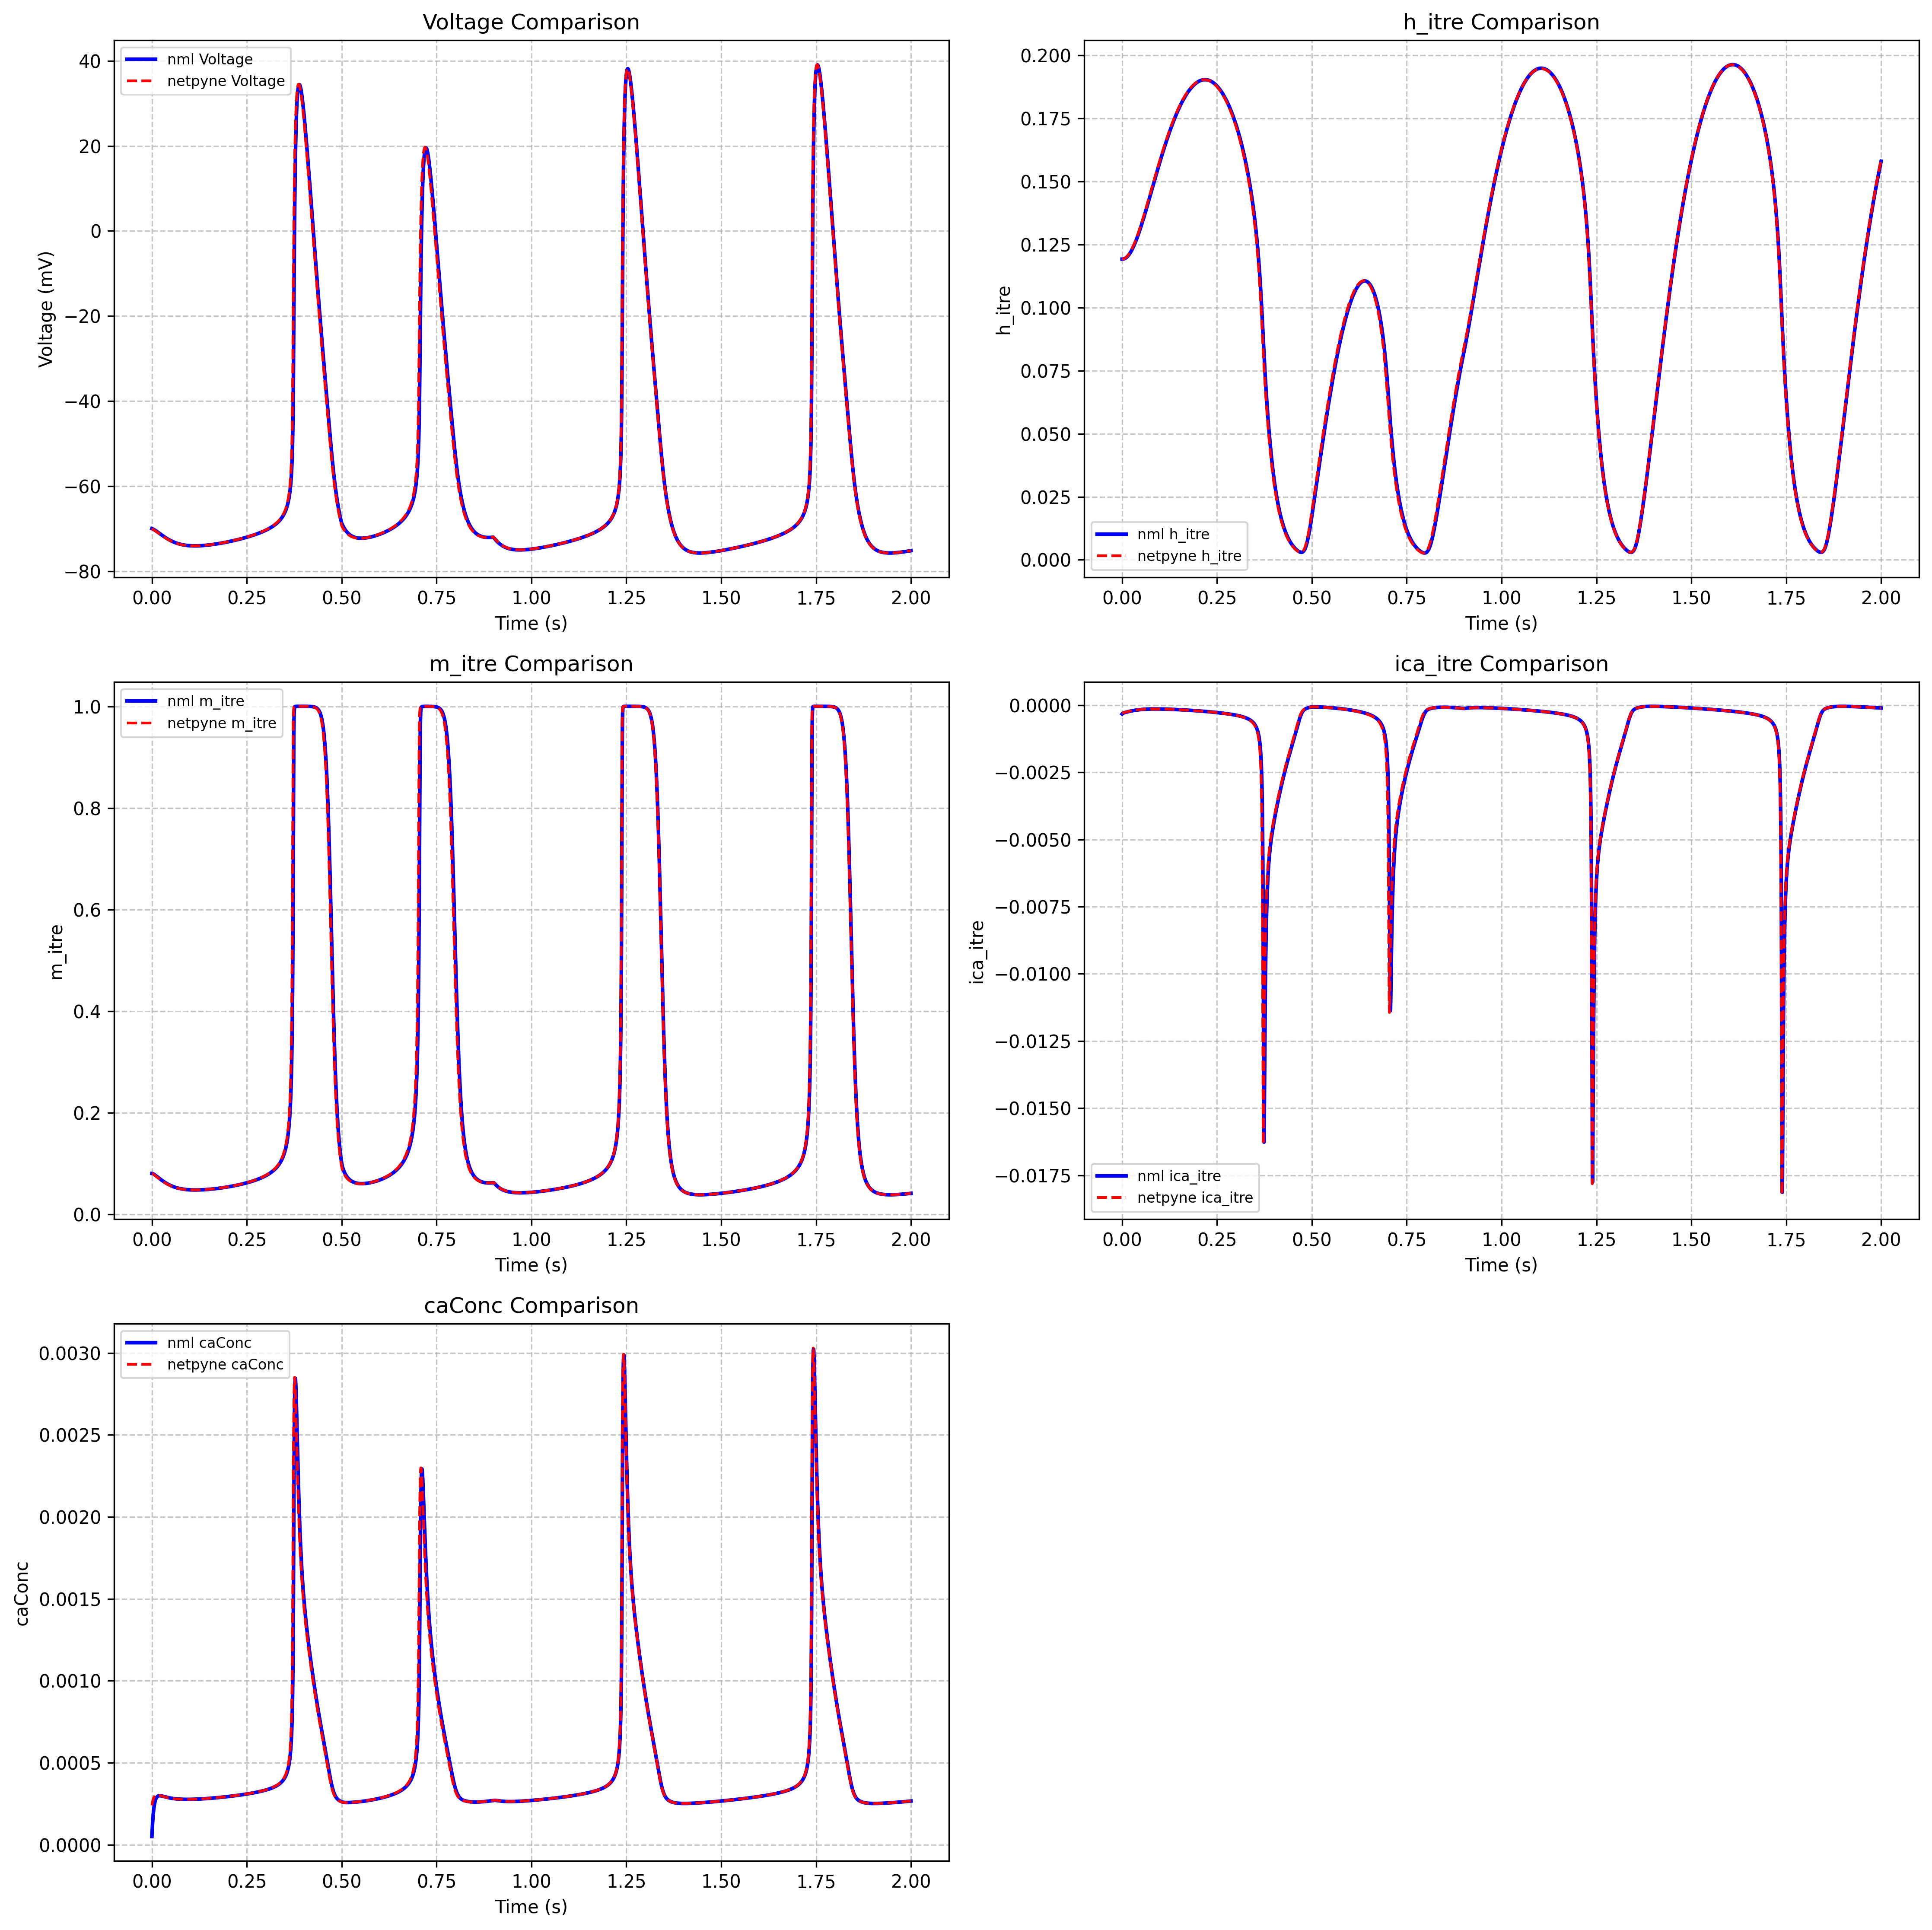

Generate this figure with Python:
import numpy as np
import matplotlib.pyplot as plt
import json
import os
def compare_all():
    dat_file = "RE_reduced_cell_step_test.RE_reduced_cell_pop.v.dat"
    json_file = "RE_reduced_itre_data.json"
    m_itre_dat_file = "m_itre_state.dat"
    h_itre_dat_file = "h_itre_state.dat"
    ica_itre_dat_file = "itre_iDensity.dat"
    caConc_dat_file = "caConc.dat"
    
    dat_data = np.loadtxt(dat_file)
    time_dat = dat_data[:, 0] 
    voltage_dat = dat_data[:, 1] * 1000  

    m_itre_dat_data = np.loadtxt(m_itre_dat_file)
    time_m_itre_dat = m_itre_dat_data[:, 0]
    m_itre_dat = m_itre_dat_data[:, 1]

    h_itre_dat_data = np.loadtxt(h_itre_dat_file)
    time_h_itre_dat = h_itre_dat_data[:, 0]
    h_itre_dat = h_itre_dat_data[:, 1]

    ica_itre_dat_data = np.loadtxt(ica_itre_dat_file)
    time_ica_itre_dat = ica_itre_dat_data[:, 0]
    ica_itre_dat = ica_itre_dat_data[:, 1] * -0.1

    caConc_dat_data = np.loadtxt(caConc_dat_file)
    time_caConc_dat = caConc_dat_data[:, 0]
    caConc_dat = caConc_dat_data[:, 1]
    
    with open(json_file, 'r') as f:
        json_data = json.load(f)
    voltage_json = json_data['simData']['V_soma']['cell_0']
    h_itre_json = json_data['simData']['h_itre']['cell_0']
    m_itre_json = json_data['simData']['m_itre']['cell_0']
    ica_itre_json = json_data['simData']['ica_itre']['cell_0']
    caConc_json = json_data['simData']['caConc_itre']['cell_0']
    
    dt = 1e-5
    time_json = np.arange(len(voltage_json)) * dt
    
    fig, axes = plt.subplots(3, 2, figsize=(15, 15))
    axes[0, 0].plot(time_dat, voltage_dat, 'b-', label='nml Voltage', linewidth=2)
    axes[0, 0].plot(time_json, voltage_json, 'r--', label='netpyne Voltage', linewidth=1.5)
    axes[0, 0].set_xlabel('Time (s)', fontsize=10)
    axes[0, 0].set_ylabel('Voltage (mV)', fontsize=10)
    axes[0, 0].set_title('Voltage Comparison', fontsize=12)
    axes[0, 0].legend(fontsize=8)
    axes[0, 0].grid(True, linestyle='--', alpha=0.7)

    axes[0, 1].plot(time_h_itre_dat, h_itre_dat, 'b-', label='nml h_itre', linewidth=2)
    axes[0, 1].plot(time_json, h_itre_json, 'r--', label='netpyne h_itre', linewidth=1.5)
    axes[0, 1].set_xlabel('Time (s)', fontsize=10)
    axes[0, 1].set_ylabel('h_itre', fontsize=10)
    axes[0, 1].set_title('h_itre Comparison', fontsize=12)
    axes[0, 1].legend(fontsize=8)
    axes[0, 1].grid(True, linestyle='--', alpha=0.7)

    axes[1, 0].plot(time_m_itre_dat, m_itre_dat, 'b-', label='nml m_itre', linewidth=2)
    axes[1, 0].plot(time_json, m_itre_json, 'r--', label='netpyne m_itre', linewidth=1.5)
    axes[1, 0].set_xlabel('Time (s)', fontsize=10)
    axes[1, 0].set_ylabel('m_itre', fontsize=10)
    axes[1, 0].set_title('m_itre Comparison', fontsize=12)
    axes[1, 0].legend(fontsize=8)
    axes[1, 0].grid(True, linestyle='--', alpha=0.7)

    axes[1, 1].plot(time_ica_itre_dat, ica_itre_dat, 'b-', label='nml ica_itre', linewidth=2)
    axes[1, 1].plot(time_json, ica_itre_json, 'r--', label='netpyne ica_itre', linewidth=1.5)
    axes[1, 1].set_xlabel('Time (s)', fontsize=10)
    axes[1, 1].set_ylabel('ica_itre', fontsize=10)
    axes[1, 1].set_title('ica_itre Comparison', fontsize=12)
    axes[1, 1].legend(fontsize=8)
    axes[1, 1].grid(True, linestyle='--', alpha=0.7)

    axes[2, 0].plot(time_caConc_dat, caConc_dat, 'b-', label='nml caConc', linewidth=2)
    axes[2, 0].plot(time_json, caConc_json, 'r--', label='netpyne caConc', linewidth=1.5)
    axes[2, 0].set_xlabel('Time (s)', fontsize=10)
    axes[2, 0].set_ylabel('caConc', fontsize=10)
    axes[2, 0].set_title('caConc Comparison', fontsize=12)
    axes[2, 0].legend(fontsize=8)
    axes[2, 0].grid(True, linestyle='--', alpha=0.7)

    axes[2, 1].axis('off')
    plt.tight_layout()
    current_dir = os.getcwd()
    save_path = os.path.join(current_dir, "compare_itre.png")
    plt.savefig(save_path, dpi=300, bbox_inches='tight')
    plt.show()
if __name__ == "__main__":
    compare_all()
